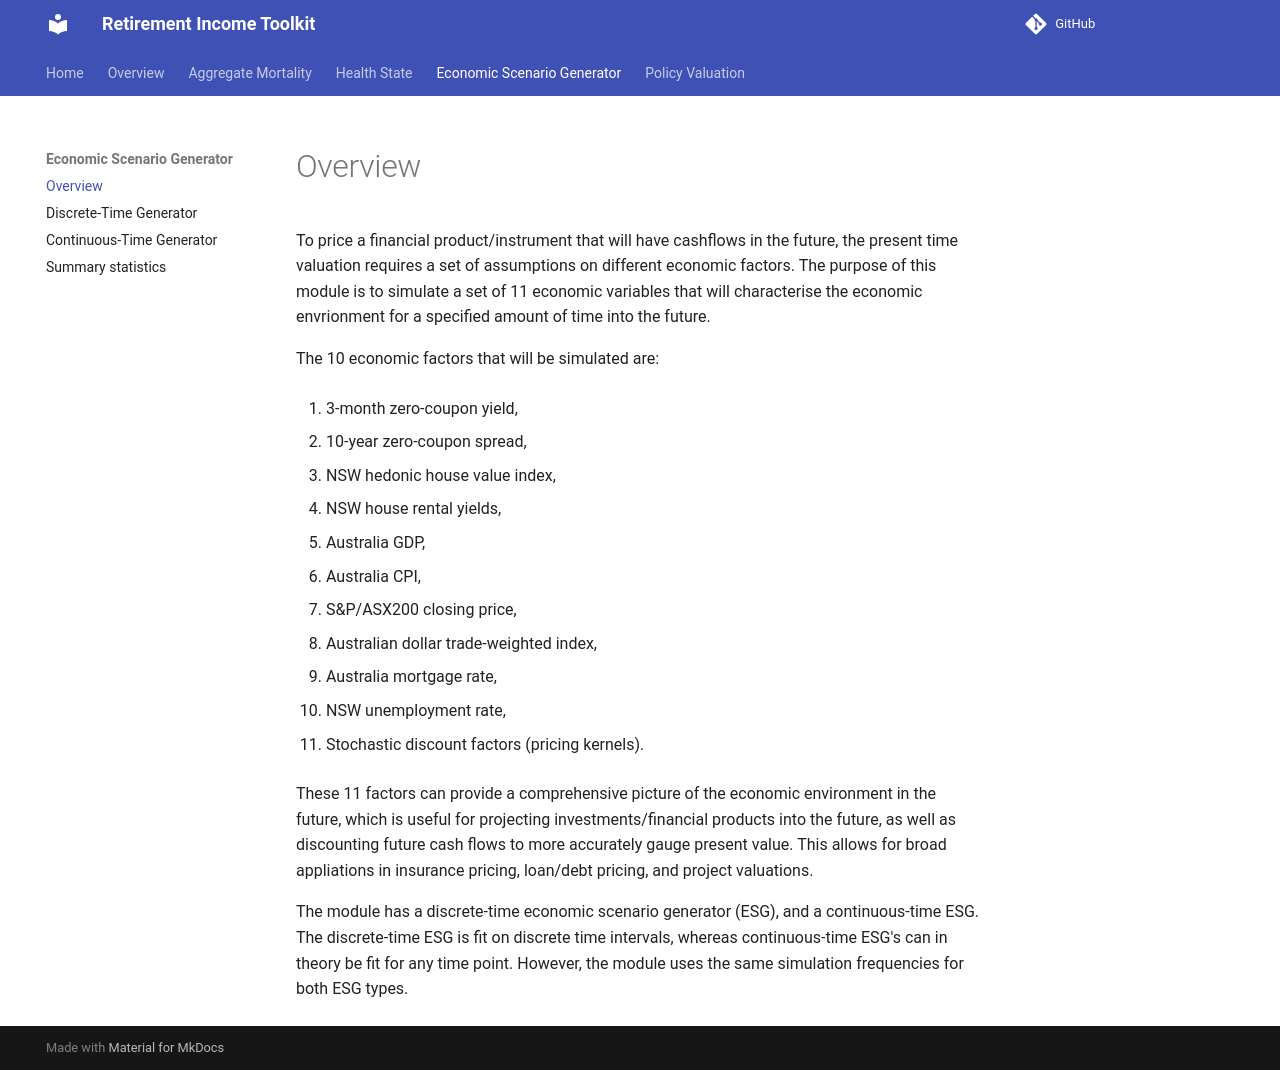

repository: RI-Toolkit/rit-docs · page: Economic Scenario Generator/overview/index.html · generator: mkdocs

# Overview

To price a financial product/instrument that will have cashflows in the future, 
the present time valuation requires a set of assumptions on different economic factors. 
The purpose of this module is to simulate a set of 11 economic variables that will 
characterise the economic envrionment for a specified amount of time into the future. 

The 10 economic factors that will be simulated are:

1. 3-month zero-coupon yield,

2. 10-year zero-coupon spread,

3. NSW hedonic house value index,

4. NSW house rental yields,

5. Australia GDP,

6. Australia CPI,

7. S&P/ASX200 closing price,

8. Australian dollar trade-weighted index,

9. Australia mortgage rate,

10. NSW unemployment rate,

11. Stochastic discount factors (pricing kernels). 

These 11 factors can provide a comprehensive picture of the economic environment in the 
future, which is useful for projecting investments/financial products into the future, as well 
as discounting future cash flows to more accurately gauge present value. This allows for broad
appliations in insurance pricing, loan/debt pricing, and project valuations.

The module has a discrete-time economic scenario generator (ESG), and a continuous-time ESG. The discrete-time ESG
is fit on discrete time intervals, whereas continuous-time ESG's can in theory be fit for any time 
point. However, the module uses the same simulation frequencies for both ESG types. 
